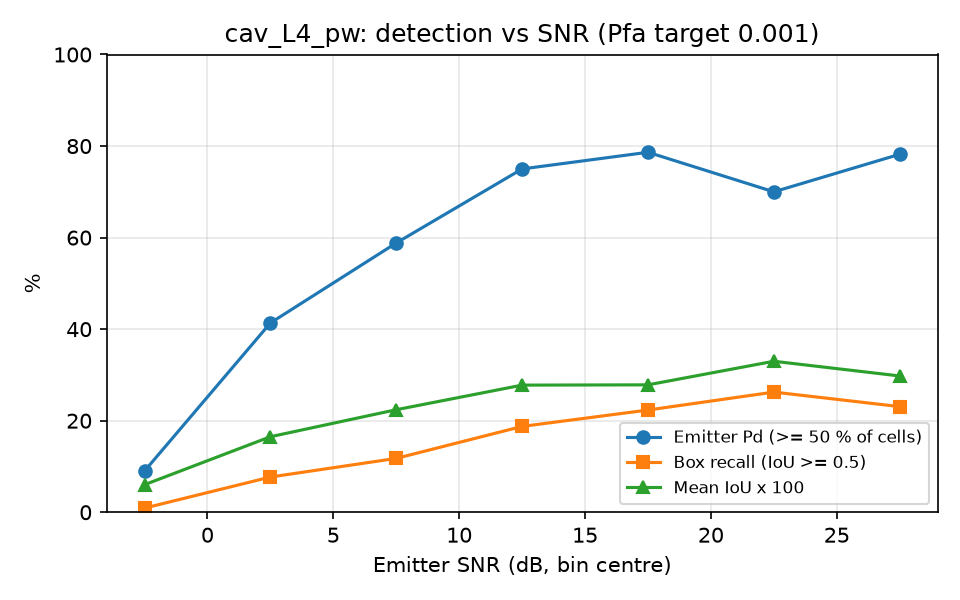

The table this chart was drawn from, first rows:
snr_lo, snr_hi, n, emitter_pd, box_recall, mean_iou
-5, 0, 111, 0.0901, 0.0090, 0.0602
0, 5, 104, 0.4135, 0.0769, 0.1650
5, 10, 85, 0.5882, 0.1176, 0.2240
10, 15, 112, 0.7500, 0.1875, 0.2777
15, 20, 103, 0.7864, 0.2233, 0.2783
20, 25, 80, 0.7000, 0.2625, 0.3298
25, 30, 78, 0.7821, 0.2308, 0.2977
